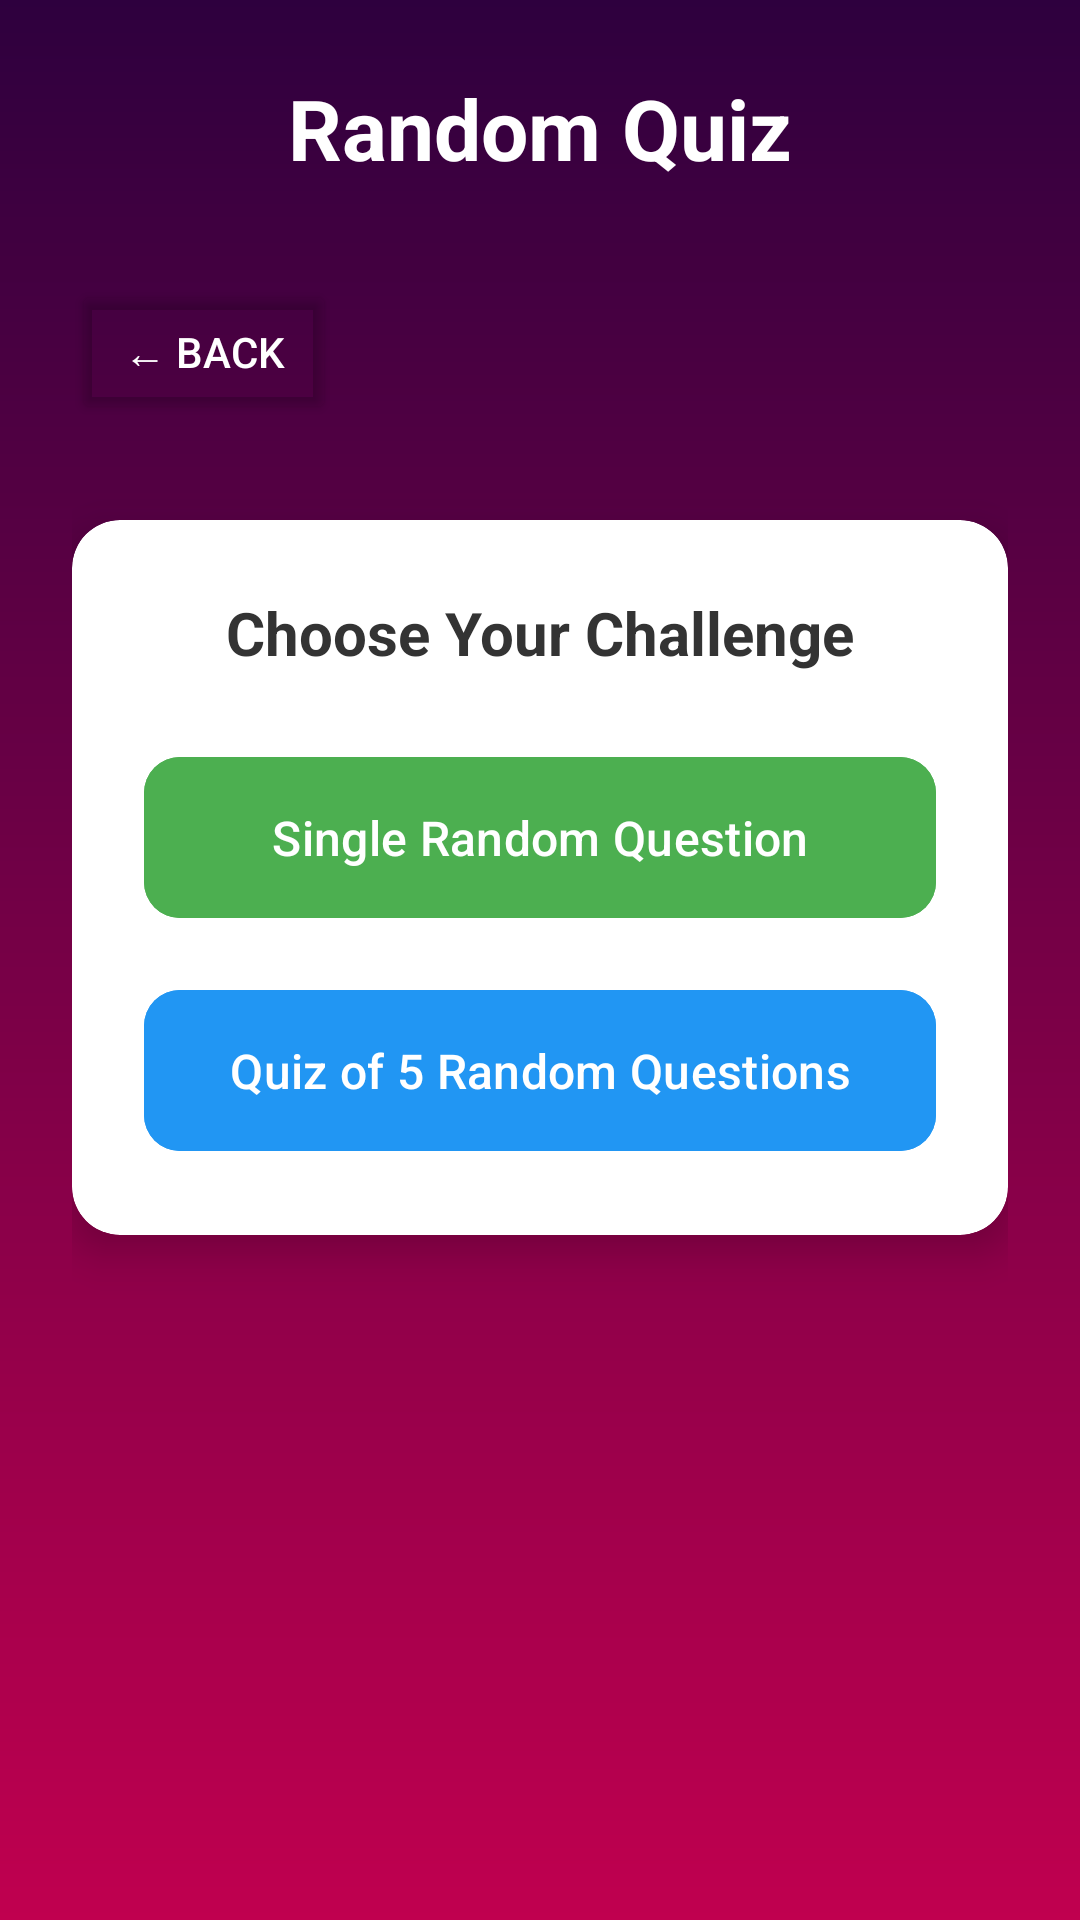

Produce the Android XML layout that renders to this screen, including the resource entries it uses.
<!-- AndroidManifest.xml: application theme Theme.Trivora -->
<!-- res/layout/activity_random_quiz.xml -->
<?xml version="1.0" encoding="utf-8"?>
<LinearLayout xmlns:android="http://schemas.android.com/apk/res/android"
    xmlns:app="http://schemas.android.com/apk/res-auto"
    android:layout_width="match_parent"
    android:layout_height="match_parent"
    android:orientation="vertical"
    android:background="@drawable/bg_gradient"
    android:padding="24dp">

    
    <TextView
        android:layout_width="match_parent"
        android:layout_height="wrap_content"
        android:text="Random Quiz"
        android:textColor="@android:color/white"
        android:textSize="28sp"
        android:textStyle="bold"
        android:gravity="center"
        android:layout_marginBottom="32dp" />

    
    <Button
        android:id="@+id/backButton"
        android:layout_width="wrap_content"
        android:layout_height="wrap_content"
        android:text="← Back"
        android:textColor="@android:color/white"
        android:backgroundTint="@android:color/transparent"
        android:layout_marginBottom="32dp" />

    
    <androidx.cardview.widget.CardView
        android:layout_width="match_parent"
        android:layout_height="wrap_content"
        android:layout_marginBottom="24dp"
        app:cardCornerRadius="16dp"
        app:cardElevation="8dp">

        <LinearLayout
            android:layout_width="match_parent"
            android:layout_height="wrap_content"
            android:orientation="vertical"
            android:padding="24dp">

            <TextView
                android:layout_width="match_parent"
                android:layout_height="wrap_content"
                android:text="Choose Your Challenge"
                android:textColor="#333333"
                android:textSize="20sp"
                android:textStyle="bold"
                android:gravity="center"
                android:layout_marginBottom="24dp" />

            
            <com.google.android.material.button.MaterialButton
                android:id="@+id/singleQuestionBtn"
                android:layout_width="match_parent"
                android:layout_height="wrap_content"
                android:text="Single Random Question"
                android:textColor="@android:color/white"
                android:backgroundTint="#4CAF50"
                android:layout_marginBottom="16dp"
                android:textSize="16sp"
                android:padding="16dp"
                app:cornerRadius="12dp" />

            
            <com.google.android.material.button.MaterialButton
                android:id="@+id/quizOfFiveBtn"
                android:layout_width="match_parent"
                android:layout_height="wrap_content"
                android:text="Quiz of 5 Random Questions"
                android:textColor="@android:color/white"
                android:backgroundTint="#2196F3"
                android:textSize="16sp"
                android:padding="16dp"
                app:cornerRadius="12dp" />

        </LinearLayout>
    </androidx.cardview.widget.CardView>

    
    <ProgressBar
        android:id="@+id/progressBar"
        android:layout_width="wrap_content"
        android:layout_height="wrap_content"
        android:layout_gravity="center"
        android:visibility="gone" />


</LinearLayout>
<!-- resources referenced by this layout -->
<resources>
  <!-- drawable bg_gradient (drawable) -->
  <?xml version="1.0" encoding="utf-8"?>
  <shape xmlns:android="http://schemas.android.com/apk/res/android">
      <gradient
          android:angle="270"
          android:startColor="#2E003E"
          android:endColor="#C0004F"
          android:type="linear" />
  </shape>
  <style name="Theme.Trivora" parent="Base.Theme.Trivora" />
  <style name="Base.Theme.Trivora" parent="Theme.Material3.DayNight.NoActionBar">
          
          
      </style>
</resources>
